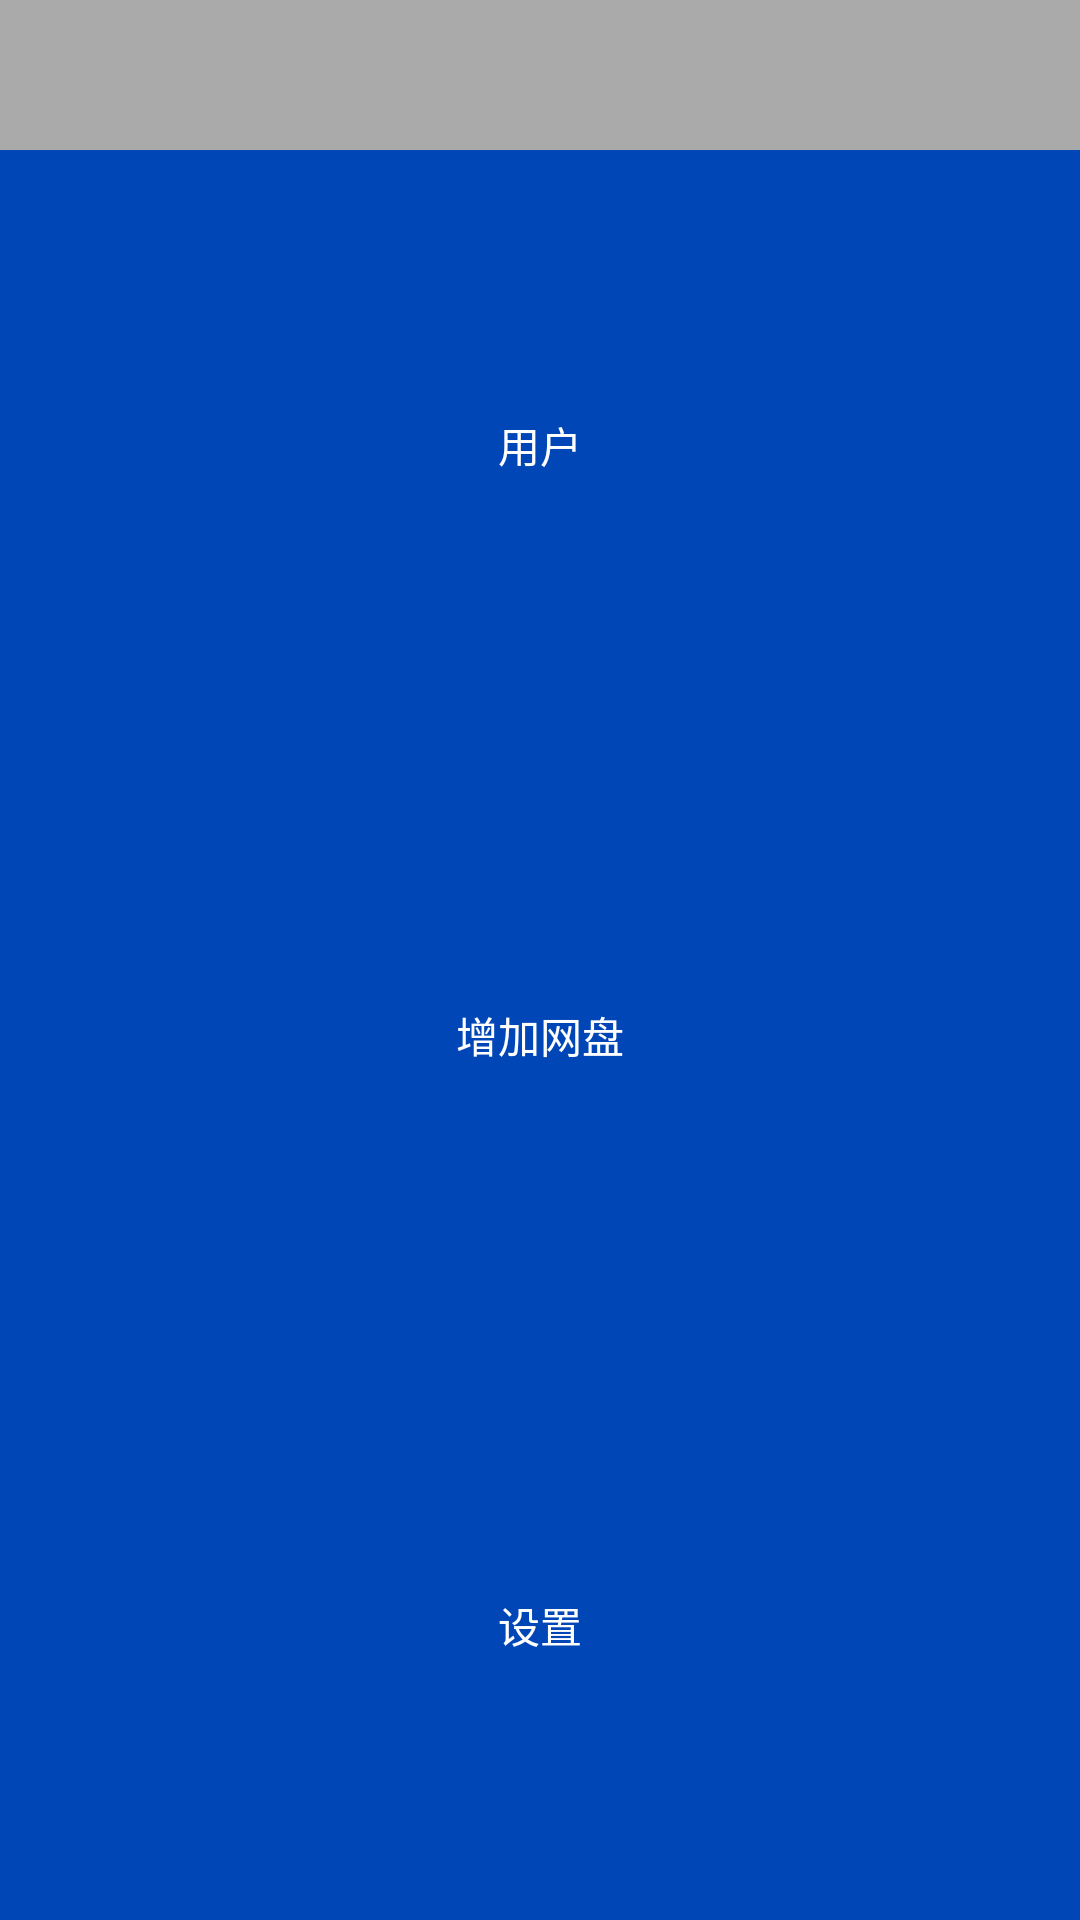

This screen was rendered from an Android layout file. Write that file and the resources it references.
<!-- AndroidManifest.xml: application theme AppTheme -->
<!-- res/layout/activity_popupwindow_left.xml -->
<?xml version="1.0" encoding="utf-8"?>
<LinearLayout xmlns:android="http://schemas.android.com/apk/res/android"
    android:layout_width="match_parent"
    android:layout_height="150dp"
    android:background="@android:color/darker_gray"
    android:orientation="vertical"
    android:gravity="center"
    android:paddingTop="50dp">

    <Button
        android:id="@+id/open"
        android:layout_width="fill_parent"
        android:layout_height="wrap_content"
        android:layout_weight="1"
        android:background="#0046b6"
        android:text="用户"
        android:textColor="#FFFFFF" />

    <Button
        android:id="@+id/save"
        android:layout_width="fill_parent"
        android:layout_height="wrap_content"
        android:layout_weight="1"
        android:background="#0046b6"
        android:text="增加网盘"
        android:textColor="#FFFFFF" />

    <Button
        android:id="@+id/close"
        android:layout_width="fill_parent"
        android:layout_height="wrap_content"
        android:layout_weight="1"
        android:background="#0046b6"
        android:text="设置"
        android:textColor="#FFFFFF" />
    
</LinearLayout>
<!-- resources referenced by this layout -->
<resources>
  <style name="AppTheme" parent="AppBaseTheme">
          
      </style>
  <style name="AppBaseTheme" parent="android:Theme.Light">
          
      </style>
</resources>
